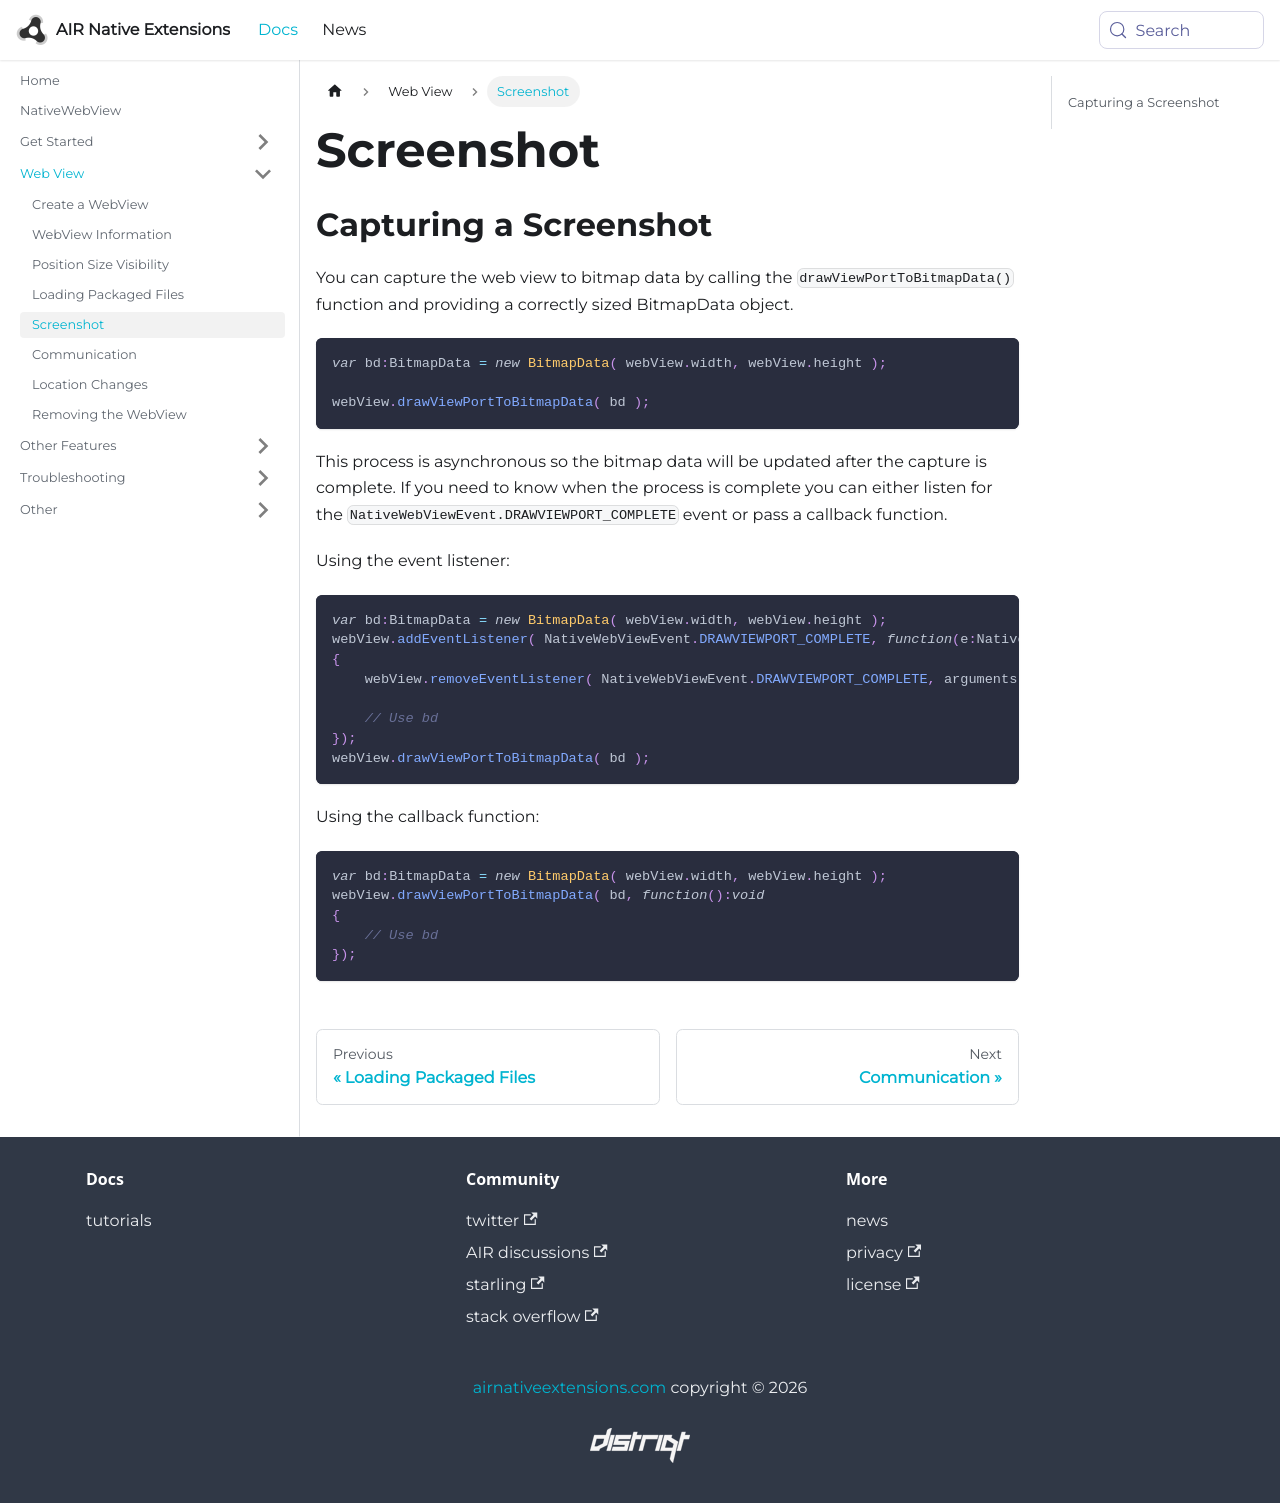

repository: airnativeextensions/nativeextensions-documentation · page: docs/nativewebview/screenshot/index.html · generator: docusaurus

---
title: Screenshot
sidebar_label: Screenshot
---

## Capturing a Screenshot

You can capture the web view to bitmap data by calling the `drawViewPortToBitmapData()` function and providing a correctly sized BitmapData object.

```actionscript
var bd:BitmapData = new BitmapData( webView.width, webView.height );

webView.drawViewPortToBitmapData( bd );
```


This process is asynchronous so the bitmap data will be updated after the capture is complete. If you need to know when the process is complete you can either listen for the `NativeWebViewEvent.DRAWVIEWPORT_COMPLETE` event or pass a callback function.


Using the event listener:

```actionscript
var bd:BitmapData = new BitmapData( webView.width, webView.height );
webView.addEventListener( NativeWebViewEvent.DRAWVIEWPORT_COMPLETE, function(e:NativeWebViewEvent):void
{
    webView.removeEventListener( NativeWebViewEvent.DRAWVIEWPORT_COMPLETE, arguments.callee );

    // Use bd
});
webView.drawViewPortToBitmapData( bd );
```


Using the callback function:

```actionscript
var bd:BitmapData = new BitmapData( webView.width, webView.height );
webView.drawViewPortToBitmapData( bd, function():void
{
    // Use bd
});
```
